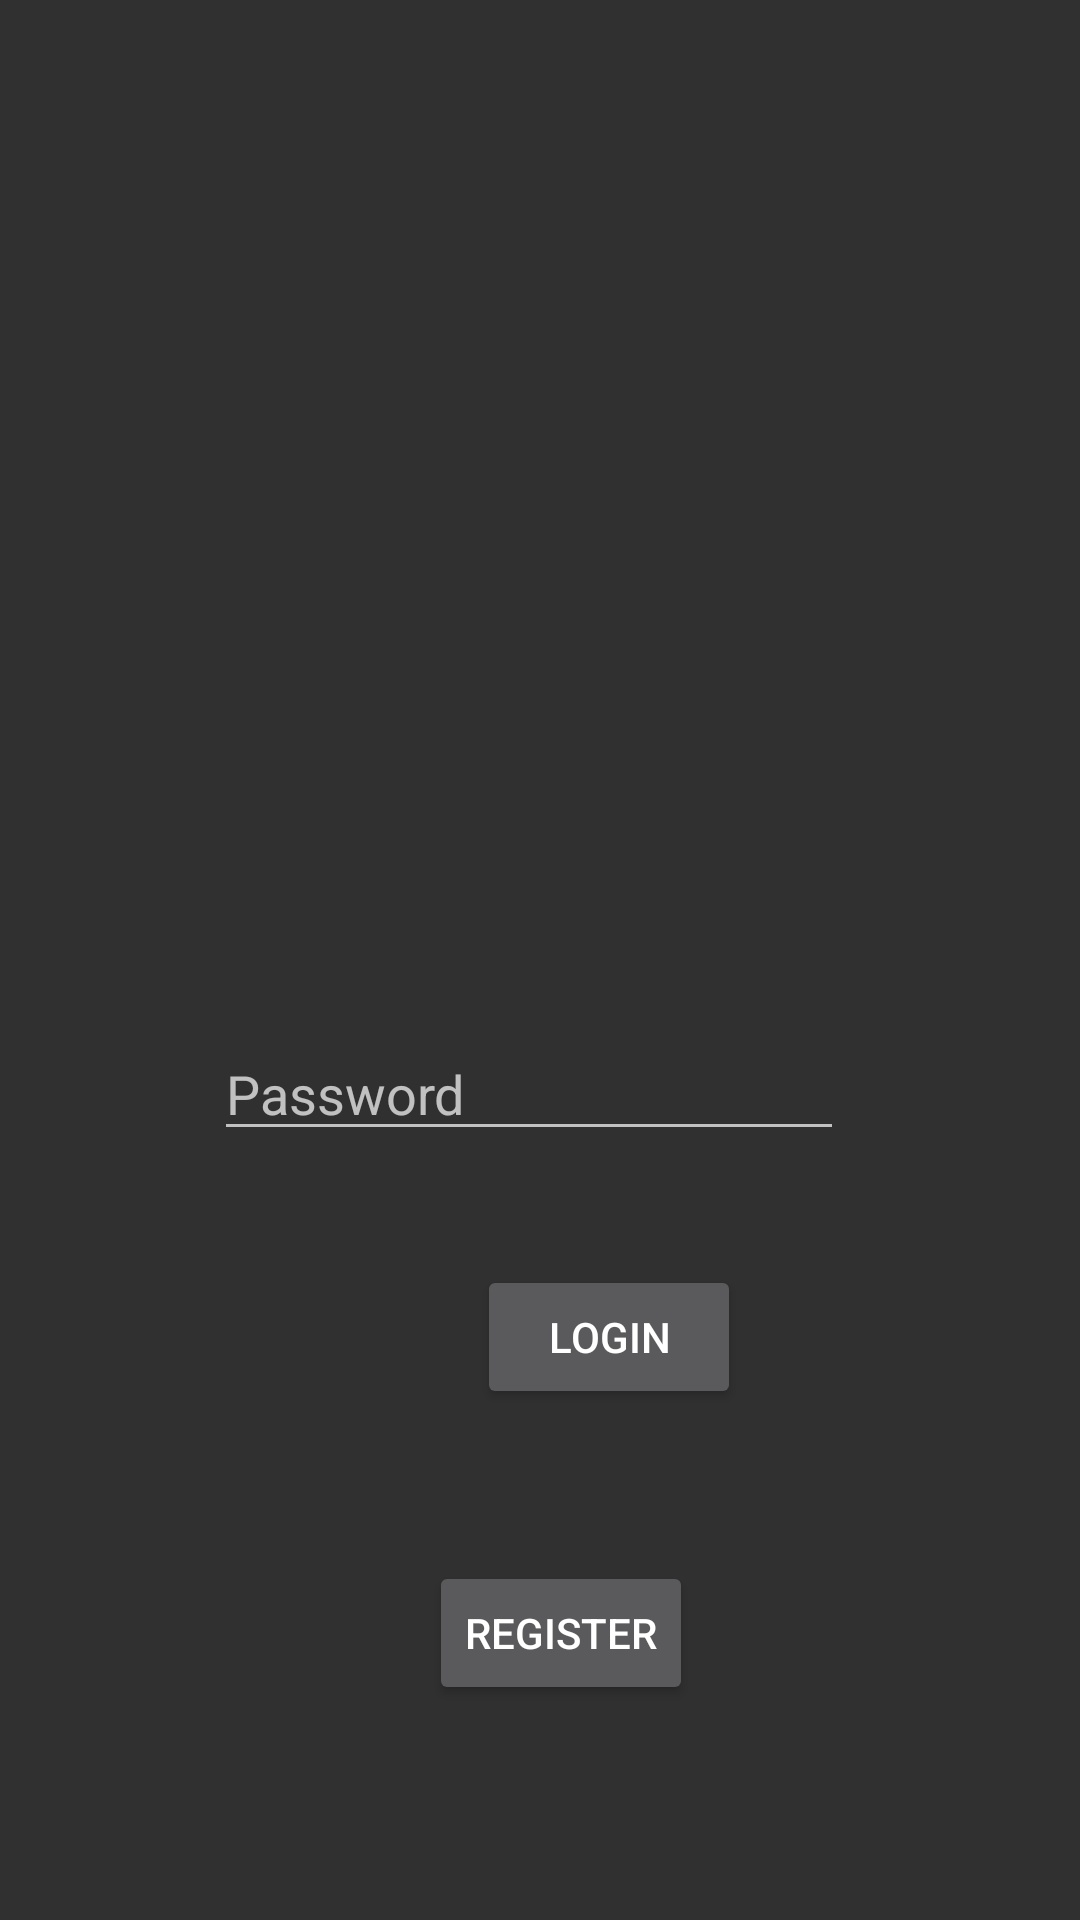

Here is an Android app screen rendered from its layout file. Give the layout XML and the strings, colors and styles it references.
<!-- AndroidManifest.xml: application theme Theme.AppCompat.NoActionBar -->
<!-- res/layout/activity_login.xml -->
<?xml version="1.0" encoding="utf-8"?>

<androidx.constraintlayout.widget.ConstraintLayout
    xmlns:android="http://schemas.android.com/apk/res/android"
    xmlns:tools="http://schemas.android.com/tools"
    xmlns:app="http://schemas.android.com/apk/res-auto"
    android:layout_width="match_parent"
    android:layout_height="match_parent"
    tools:context=".LoginActivity">

    <EditText
        android:id="@+id/activity_main_editTextTextEmailAddress"
        android:layout_width="wrap_content"
        android:layout_height="wrap_content"
        android:layout_marginStart="97dp"
        android:layout_marginLeft="97dp"
        android:layout_marginTop="344dp"
        android:layout_marginEnd="107dp"
        android:layout_marginRight="107dp"
        android:layout_marginBottom="342dp"
        android:ems="10"
        android:hint="Email"
        android:inputType="textEmailAddress"
        app:layout_constraintBottom_toBottomOf="parent"
        app:layout_constraintEnd_toEndOf="parent"
        app:layout_constraintHorizontal_bias="1.0"
        app:layout_constraintStart_toStartOf="parent"
        app:layout_constraintTop_toTopOf="parent"
        app:layout_constraintVertical_bias="0.0" />

    <EditText
        android:id="@+id/activity_main_editTextTextPassword"
        android:layout_width="wrap_content"
        android:layout_height="wrap_content"
        android:ems="10"
        android:hint="Password"
        android:inputType="textPassword"
        app:layout_constraintBottom_toBottomOf="parent"
        app:layout_constraintEnd_toEndOf="parent"
        app:layout_constraintHorizontal_bias="0.475"
        app:layout_constraintStart_toStartOf="parent"
        app:layout_constraintTop_toTopOf="parent"
        app:layout_constraintVertical_bias="0.572" />

    <Button
        android:id="@+id/activity_main_buttonLogin"
        android:layout_width="wrap_content"
        android:layout_height="wrap_content"
        android:layout_marginStart="159dp"
        android:layout_marginLeft="159dp"
        android:layout_marginEnd="162dp"
        android:layout_marginRight="162dp"
        android:text="Login"
        app:layout_constraintBottom_toBottomOf="parent"
        app:layout_constraintEnd_toEndOf="parent"
        app:layout_constraintHorizontal_bias="0.0"
        app:layout_constraintStart_toStartOf="parent"
        app:layout_constraintTop_toTopOf="parent"
        app:layout_constraintVertical_bias="0.712" />

    <Button
        android:id="@+id/activity_main_buttonRegister"
        android:layout_width="wrap_content"
        android:layout_height="wrap_content"
        android:layout_marginStart="159dp"
        android:layout_marginLeft="159dp"
        android:layout_marginTop="52dp"
        android:layout_marginEnd="162dp"
        android:layout_marginRight="162dp"
        android:layout_marginBottom="90dp"
        android:text="Register"
        app:layout_constraintBottom_toBottomOf="parent"
        app:layout_constraintEnd_toEndOf="parent"
        app:layout_constraintHorizontal_bias="0.333"
        app:layout_constraintStart_toStartOf="parent"
        app:layout_constraintTop_toBottomOf="@+id/activity_main_buttonLogin"
        app:layout_constraintVertical_bias="0.071" />

</androidx.constraintlayout.widget.ConstraintLayout>
<!-- resources referenced by this layout -->
<resources>

</resources>
